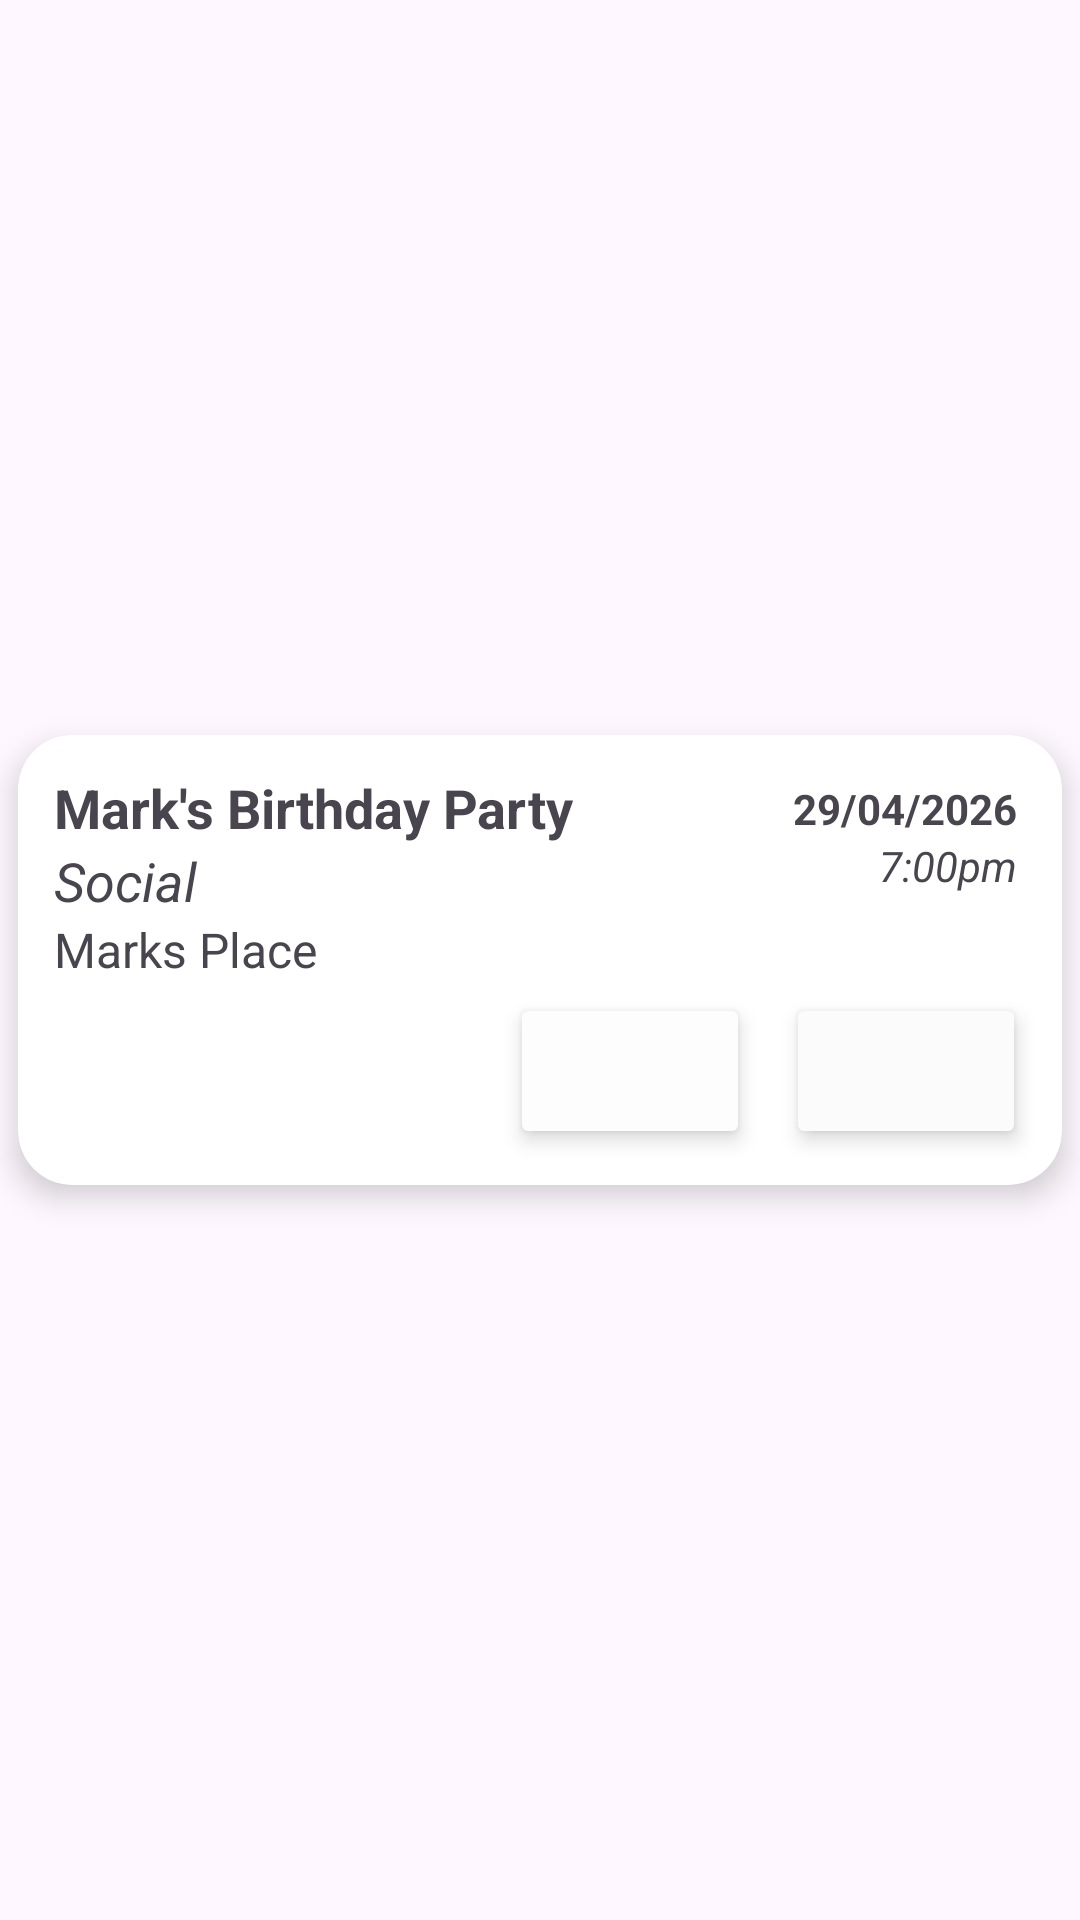

Layout XML and referenced resources for this Android screen:
<!-- AndroidManifest.xml: application theme Theme.SIT305Ass2 -->
<!-- res/layout/recycler_view_row.xml -->
<?xml version="1.0" encoding="utf-8"?>
<androidx.constraintlayout.widget.ConstraintLayout xmlns:android="http://schemas.android.com/apk/res/android"
    xmlns:app="http://schemas.android.com/apk/res-auto"
    xmlns:tools="http://schemas.android.com/tools"
    android:layout_width="match_parent"
    android:layout_height="wrap_content">

    <androidx.cardview.widget.CardView
        android:layout_width="match_parent"
        android:layout_height="150dp"
        android:layout_margin="6dp"
        app:cardCornerRadius="18dp"
        app:cardElevation="6dp"
        app:layout_constraintBottom_toBottomOf="parent"
        app:layout_constraintEnd_toEndOf="parent"
        app:layout_constraintStart_toStartOf="parent"
        app:layout_constraintTop_toTopOf="parent" >

        <androidx.constraintlayout.widget.ConstraintLayout
            android:layout_width="match_parent"
            android:layout_height="match_parent">

            <TextView
                android:id="@+id/title"
                android:layout_width="wrap_content"
                android:layout_height="wrap_content"
                android:layout_margin="12dp"
                android:textSize="18sp"
                android:textStyle="bold"
                android:text="Mark's Birthday Party"
                app:layout_constraintStart_toStartOf="parent"
                app:layout_constraintTop_toTopOf="parent"/>

            <TextView
                android:id="@+id/category"
                android:layout_width="wrap_content"
                android:layout_height="wrap_content"
                android:layout_marginHorizontal="12dp"
                android:textSize="18sp"
                android:textStyle="italic"
                android:text="Social"
                app:layout_constraintStart_toStartOf="parent"
                app:layout_constraintTop_toBottomOf="@+id/title"
                />

            <TextView
                android:id="@+id/location"
                android:layout_width="wrap_content"
                android:layout_height="wrap_content"
                android:layout_marginHorizontal="12dp"
                android:textSize="16sp"
                android:text="Marks Place"
                app:layout_constraintStart_toStartOf="parent"
                app:layout_constraintTop_toBottomOf="@+id/category"/>
            <TextView
                android:id="@+id/time"
                android:layout_width="wrap_content"
                android:layout_height="wrap_content"
                android:layout_marginHorizontal="15dp"
                android:textSize="14sp"
                android:textStyle="italic"
                android:text="7:00pm"
                app:layout_constraintEnd_toEndOf="parent"
                app:layout_constraintTop_toBottomOf="@+id/date"/>

            <TextView
                android:id="@+id/date"
                android:layout_width="wrap_content"
                android:layout_height="wrap_content"
                android:layout_margin="15dp"
                android:textStyle="bold"
                android:textSize="14sp"
                android:text="29/04/2026"
                app:layout_constraintEnd_toEndOf="parent"
                app:layout_constraintTop_toTopOf="parent"/>

            <ImageButton
                android:id="@+id/delete"
                android:layout_width="80dp"
                android:layout_height="52dp"
                android:layout_margin="12dp"
                android:layout_marginStart="0dp"
                android:backgroundTint="#FBFBFB"
                android:elevation="4dp"
                android:src="@drawable/baseline_delete_forever_24"
                android:tint="#E91E1E"
                app:layout_constraintBottom_toBottomOf="parent"
                app:layout_constraintEnd_toEndOf="parent" />

            <ImageButton
                android:id="@+id/edit"
                style="@android:style/Widget.DeviceDefault.ImageButton"
                android:layout_width="80dp"
                android:layout_height="52dp"
                android:layout_margin="12dp"
                android:layout_marginEnd="1dp"
                android:backgroundTint="#FDFDFD"
                android:elevation="4dp"
                android:src="@drawable/baseline_edit_24"
                android:tint="#673AB7"
                app:layout_constraintEnd_toStartOf="@id/delete"
                app:layout_constraintBottom_toBottomOf="parent" />

        </androidx.constraintlayout.widget.ConstraintLayout>
    </androidx.cardview.widget.CardView>
</androidx.constraintlayout.widget.ConstraintLayout>
<!-- resources referenced by this layout -->
<resources>
  <style name="Theme.SIT305Ass2" parent="Base.Theme.SIT305Ass2" />
  <style name="Base.Theme.SIT305Ass2" parent="Theme.Material3.DayNight.NoActionBar">
          
          
      </style>
</resources>
